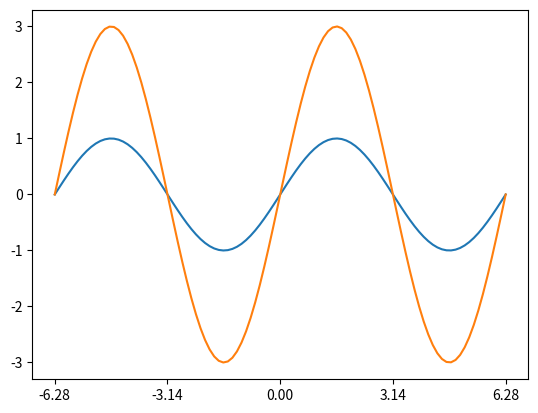

This figure's Python source:


import numpy as np
import matplotlib.pyplot as plt

X = np.linspace(-2 * np.pi, 2 * np.pi, 100)
F1 = np.sin(X)
F2 = 3 * np.sin(X)
fig, ax = plt.subplots()

ax.xaxis.set_major_locator(plt.MultipleLocator(np.pi / 1))

ax.plot(X, F1, X, F2)

plt.show()

